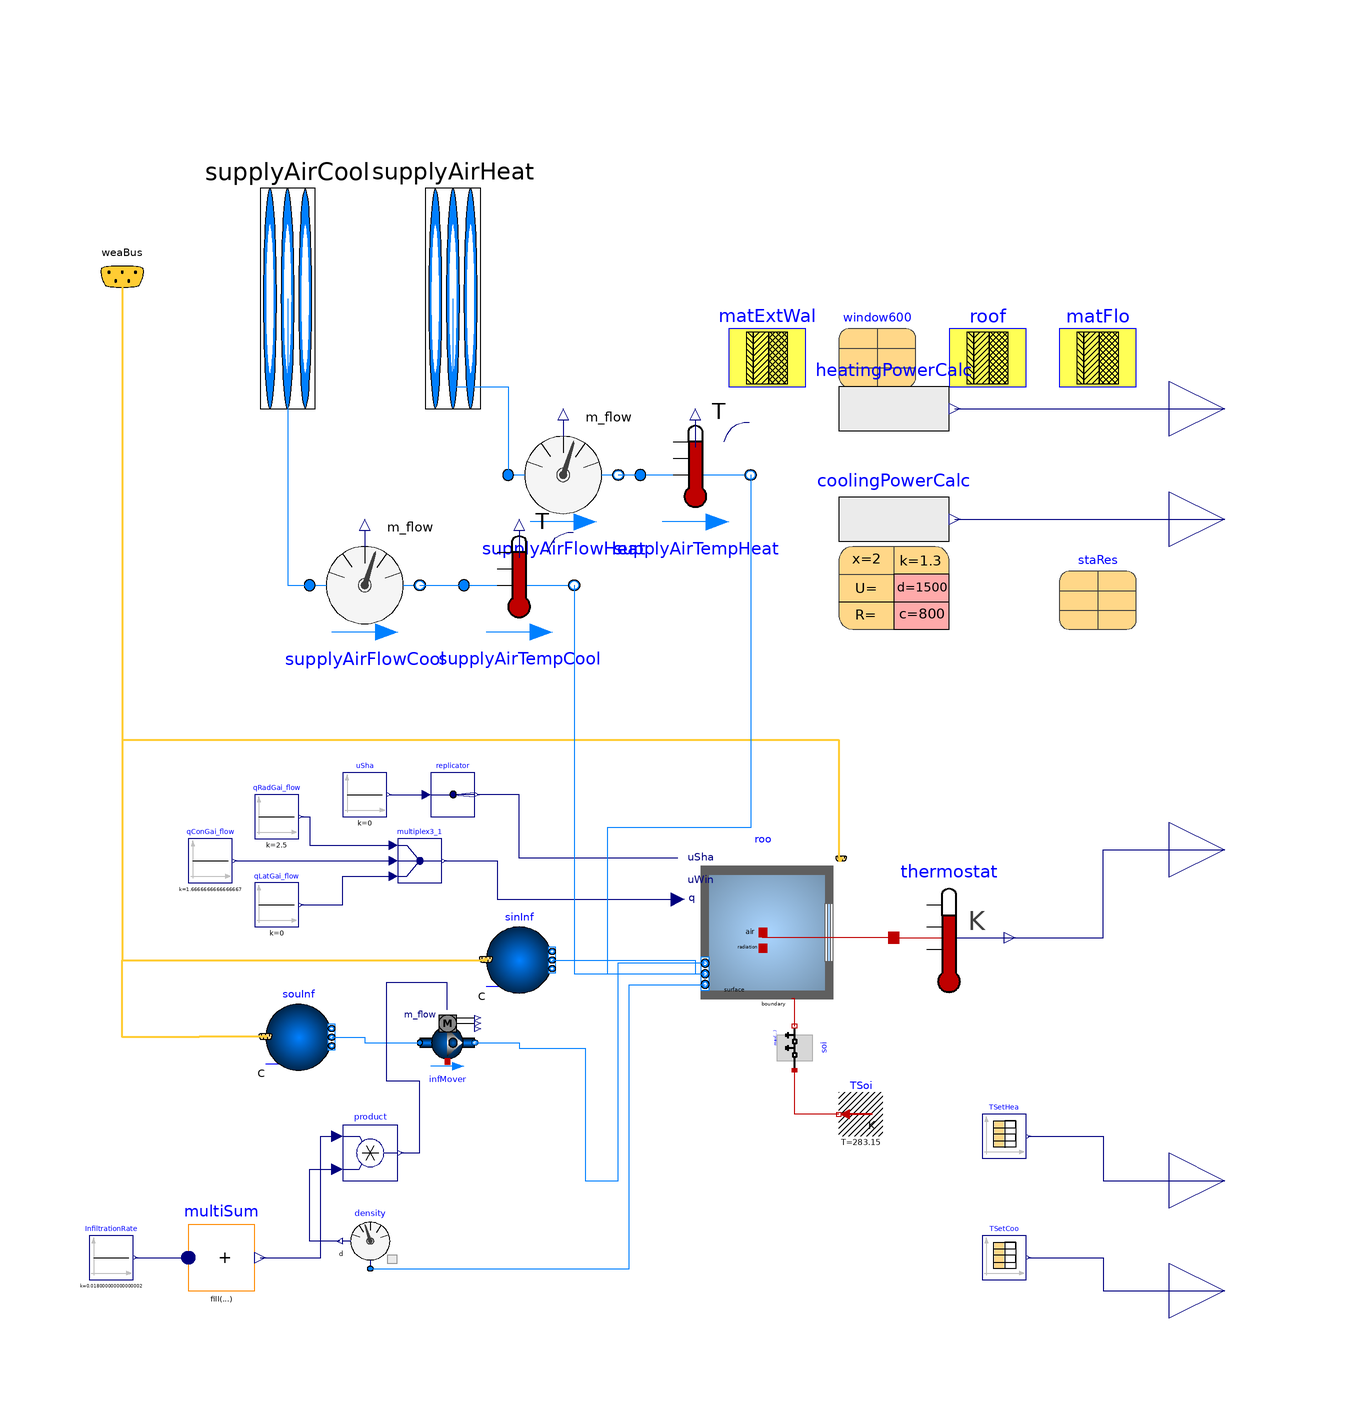

This picture is the connection diagram that the Modelica source below describes through its graphical annotations.

model Case610_IdealAirHVAC
      "BESTest Case 610 with fluid ports for ideal air HVAC"
      extends Case610FF(roo(nPorts=5),
        InfiltrationRate(k=48*2.7*0.5/3600));
      Modelica.Blocks.Interfaces.RealOutput TcoolSetpoint "Cooling setpoint"
        annotation (Placement(transformation(extent={{100,-90},{120,-70}})));
      Modelica.Blocks.Interfaces.RealOutput TheatSetpoint "Heating setpoint"
        annotation (Placement(transformation(extent={{100,-70},{120,-50}})));
      Modelica.Fluid.Vessels.BaseClasses.VesselFluidPorts_b supplyAirCool(
          redeclare package Medium = MediumA) "Fluid inlets and outlets"
        annotation (Placement(transformation(extent={{-70,60},{-50,140}}),
            iconTransformation(extent={{-20,100},{20,120}})));
      Modelica.Fluid.Vessels.BaseClasses.VesselFluidPorts_b supplyAirHeat(
          redeclare package Medium = MediumA) "Fluid inlets and outlets"
        annotation (Placement(transformation(extent={{-40,60},{-20,140}}),
            iconTransformation(extent={{-70,100},{-30,120}})));
      Buildings.Fluid.Sensors.MassFlowRate supplyAirFlowCool(redeclare package
          Medium = MediumA)
        annotation (Placement(transformation(extent={{-56,38},{-36,58}})));
      Buildings.Fluid.Sensors.MassFlowRate supplyAirFlowHeat(redeclare package
          Medium = MediumA)
        annotation (Placement(transformation(extent={{-20,58},{0,78}})));
      Buildings.Fluid.Sensors.TemperatureTwoPort supplyAirTempCool(redeclare
          package Medium = MediumA, m_flow_nominal=1)
        annotation (Placement(transformation(extent={{-28,38},{-8,58}})));
      Buildings.Fluid.Sensors.TemperatureTwoPort supplyAirTempHeat(redeclare
          package Medium = MediumA, m_flow_nominal=1)
        annotation (Placement(transformation(extent={{4,58},{24,78}})));
      Modelica.Blocks.Sources.RealExpression coolingPowerCalc(y=
            supplyAirFlowCool.m_flow*1005*(zoneMeanAirTemperature -
            supplyAirTempCool.T))
        annotation (Placement(transformation(extent={{40,50},{60,70}})));
      Modelica.Blocks.Sources.RealExpression heatingPowerCalc(y=
            supplyAirFlowHeat.m_flow*1005*(supplyAirTempHeat.T -
            zoneMeanAirTemperature))
        annotation (Placement(transformation(extent={{40,70},{60,90}})));
      Modelica.Blocks.Interfaces.RealOutput heatingPower "HVAC heating power"
        annotation (Placement(transformation(extent={{100,70},{120,90}})));
      Modelica.Blocks.Interfaces.RealOutput coolingPower "HVAC cooling power"
        annotation (Placement(transformation(extent={{100,50},{120,70}})));
      Buildings.ThermalZones.Detailed.Validation.BESTEST.BaseClasses.DaySchedule
                              TSetHea(table=[0.0,273.15 + 20]) "Heating setpoint"
        annotation (Placement(transformation(extent={{66,-56},{74,-48}})));
      Buildings.ThermalZones.Detailed.Validation.BESTEST.BaseClasses.DaySchedule
                              TSetCoo(table=[0.0,273.15 + 27]) "Cooling setpoint"
        annotation (Placement(transformation(extent={{66,-78},{74,-70}})));
    equation
      connect(supplyAirCool, supplyAirFlowCool.port_a) annotation (Line(points=
              {{-60,100},{-60,48},{-56,48}}, color={0,127,255}));
      connect(supplyAirHeat, supplyAirFlowHeat.port_a) annotation (Line(points=
              {{-30,100},{-30,84},{-20,84},{-20,68}}, color={0,127,255}));
      connect(supplyAirFlowCool.port_b, supplyAirTempCool.port_a)
        annotation (Line(points={{-36,48},{-28,48}}, color={0,127,255}));
      connect(supplyAirFlowHeat.port_b, supplyAirTempHeat.port_a)
        annotation (Line(points={{0,68},{2,68},{4,68}}, color={0,127,255}));
      connect(heatingPowerCalc.y, heatingPower)
        annotation (Line(points={{61,80},{110,80}}, color={0,0,127}));
      connect(coolingPowerCalc.y, coolingPower)
        annotation (Line(points={{61,60},{110,60}}, color={0,0,127}));
      connect(TSetHea.y[1], TheatSetpoint) annotation (Line(points={{74.4,-52},
              {88,-52},{88,-60},{110,-60}}, color={0,0,127}));
      connect(TSetCoo.y[1], TcoolSetpoint) annotation (Line(points={{74.4,-74},
              {88,-74},{88,-80},{110,-80}}, color={0,0,127}));
      connect(supplyAirTempCool.port_b, roo.ports[4]) annotation (Line(points={
              {-8,48},{-8,48},{-8,12},{-8,-22.5},{15.75,-22.5}}, color={0,127,
              255}));
      connect(supplyAirTempHeat.port_b, roo.ports[5]) annotation (Line(points={
              {24,68},{24,4},{-2,4},{-2,-22.5},{15.75,-22.5}}, color={0,127,255}));
    end Case610_IdealAirHVAC;